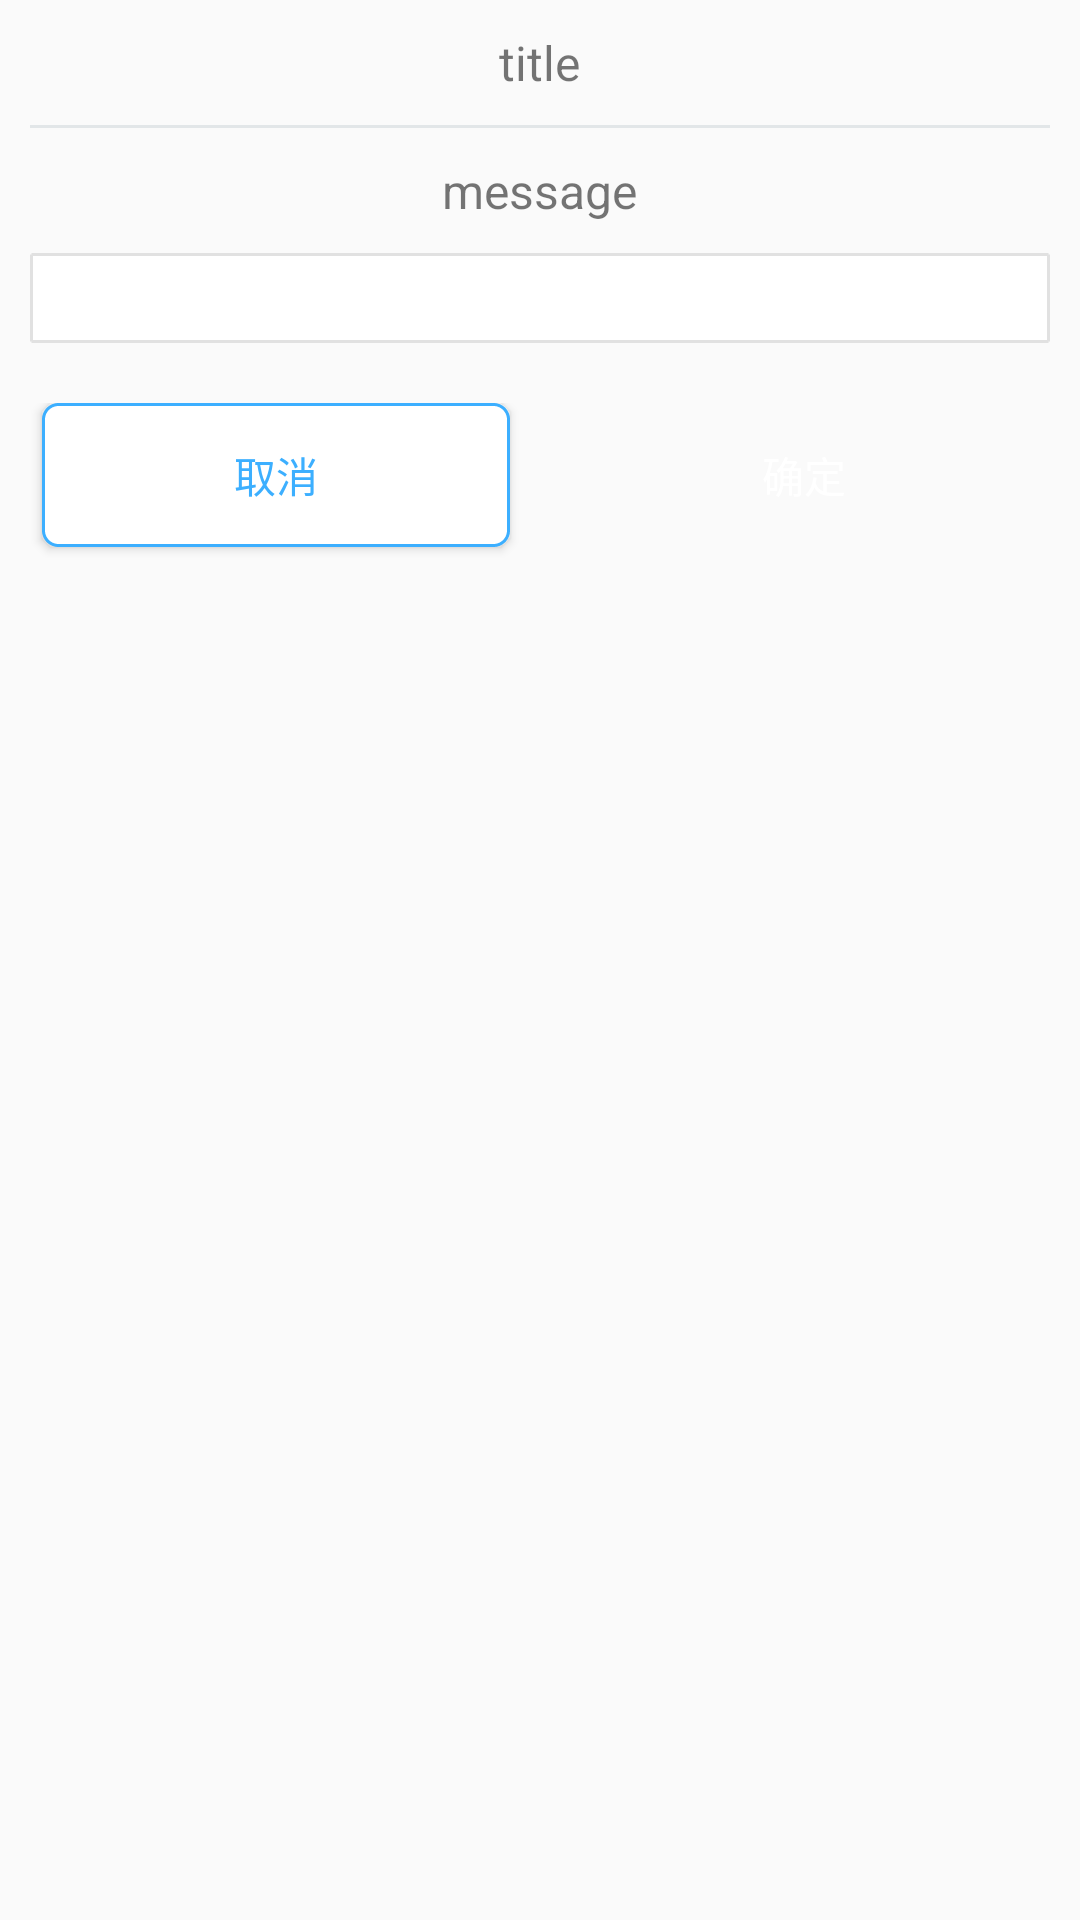

Reconstruct the res/layout file that produces this screen, plus the resources it refers to.
<!-- AndroidManifest.xml: application theme AppTheme -->
<!-- res/layout/pop_2.xml -->
<?xml version="1.0" encoding="utf-8"?>
<LinearLayout xmlns:android="http://schemas.android.com/apk/res/android"
    android:layout_width="match_parent"
    android:layout_height="wrap_content"
    android:background="@drawable/shape_corners"
    android:orientation="vertical">
    <TextView
        android:layout_width="wrap_content"
        android:layout_height="wrap_content"
        android:text="title"
        android:layout_marginTop="10dp"
        android:layout_marginBottom="10dp"
        android:textSize="16sp"
        android:layout_gravity="center_horizontal"/>
    <View
        style="@style/stroke"
        android:layout_marginLeft="10dp"
        android:layout_marginRight="10dp"
       />
    <TextView
        android:layout_width="wrap_content"
        android:layout_height="wrap_content"
        android:text="message"
        android:layout_marginTop="10dp"
        android:layout_marginBottom="10dp"
        android:textSize="16sp"
        android:layout_gravity="center_horizontal"/>
    <EditText
        android:id="@+id/et_input_password"
        android:layout_width="match_parent"
        android:layout_height="30dp"
        android:layout_marginLeft="10dp"
        android:layout_marginRight="10dp"
        android:background="@drawable/shape_rectangle_stroke_gray"/>
    <LinearLayout
        android:layout_width="match_parent"
        android:layout_height="60.0dip"
        android:layout_gravity="bottom"
        android:layout_marginTop="20dp"
        android:orientation="horizontal" >

        <Button
            android:id="@+id/btn_cancel"
            android:layout_width="wrap_content"
            android:layout_height="wrap_content"
            android:layout_marginLeft="14dp"
            android:background="@drawable/shape_rectangle_white"
            android:textColor="@color/blue_text"
            android:layout_weight="1"
            android:gravity="center"
            android:text="取消" />

        <Button
            android:id="@+id/btn_ok"
            android:layout_width="wrap_content"
            android:layout_height="wrap_content"
            android:layout_weight="1"
            android:background="@drawable/shape_rectangle_blue"
            android:layout_marginLeft="20.0dip"
            android:layout_marginRight="14dp"
            android:textColor="@color/white"
            android:gravity="center"
            android:text="确定" />
    </LinearLayout>
</LinearLayout>
<!-- resources referenced by this layout -->
<resources>
  <color name="blue_text">#3cafff</color>
  <color name="white">#ffffffff</color>
  <!-- drawable shape_rectangle_stroke_gray (drawable) -->
  <?xml version="1.0" encoding="utf-8"?>
  <shape xmlns:android="http://schemas.android.com/apk/res/android"
      >
      <solid android:color="@color/white"/>
      
      <stroke
          android:width="1dp"
          android:color="@color/bg_gray"
          android:dashWidth="1dp"
          />
  </shape>
  <!-- drawable shape_rectangle_white (drawable) -->
  <?xml version="1.0" encoding="utf-8"?>
  <shape xmlns:android="http://schemas.android.com/apk/res/android"
      >
      <solid android:color="@color/white"/>
      
      <stroke
          android:width="1dp"
          android:color="@color/blue_text"
          android:dashWidth="1dp"
          />
  
      <corners android:radius="5dp"/>
  </shape>
  <style name="stroke">
          <item name="android:layout_width">match_parent</item>
          <item name="android:layout_height">1dp</item>
          <item name="android:background">@color/stroke</item>
      </style>
  <style name="AppTheme" parent="Theme.AppCompat.Light.DarkActionBar">
          
          <item name="colorPrimary">@color/colorPrimary</item>
          <item name="colorPrimaryDark">@color/colorPrimaryDark</item>
          <item name="colorAccent">@color/colorAccent</item>
      </style>
  <color name="bg_gray">#e1e1e1</color>
  <color name="stroke">#e2e6e8</color>
  <color name="colorPrimary">#3F51B5</color>
  <color name="colorPrimaryDark">#303F9F</color>
  <color name="colorAccent">#FF4081</color>
</resources>
